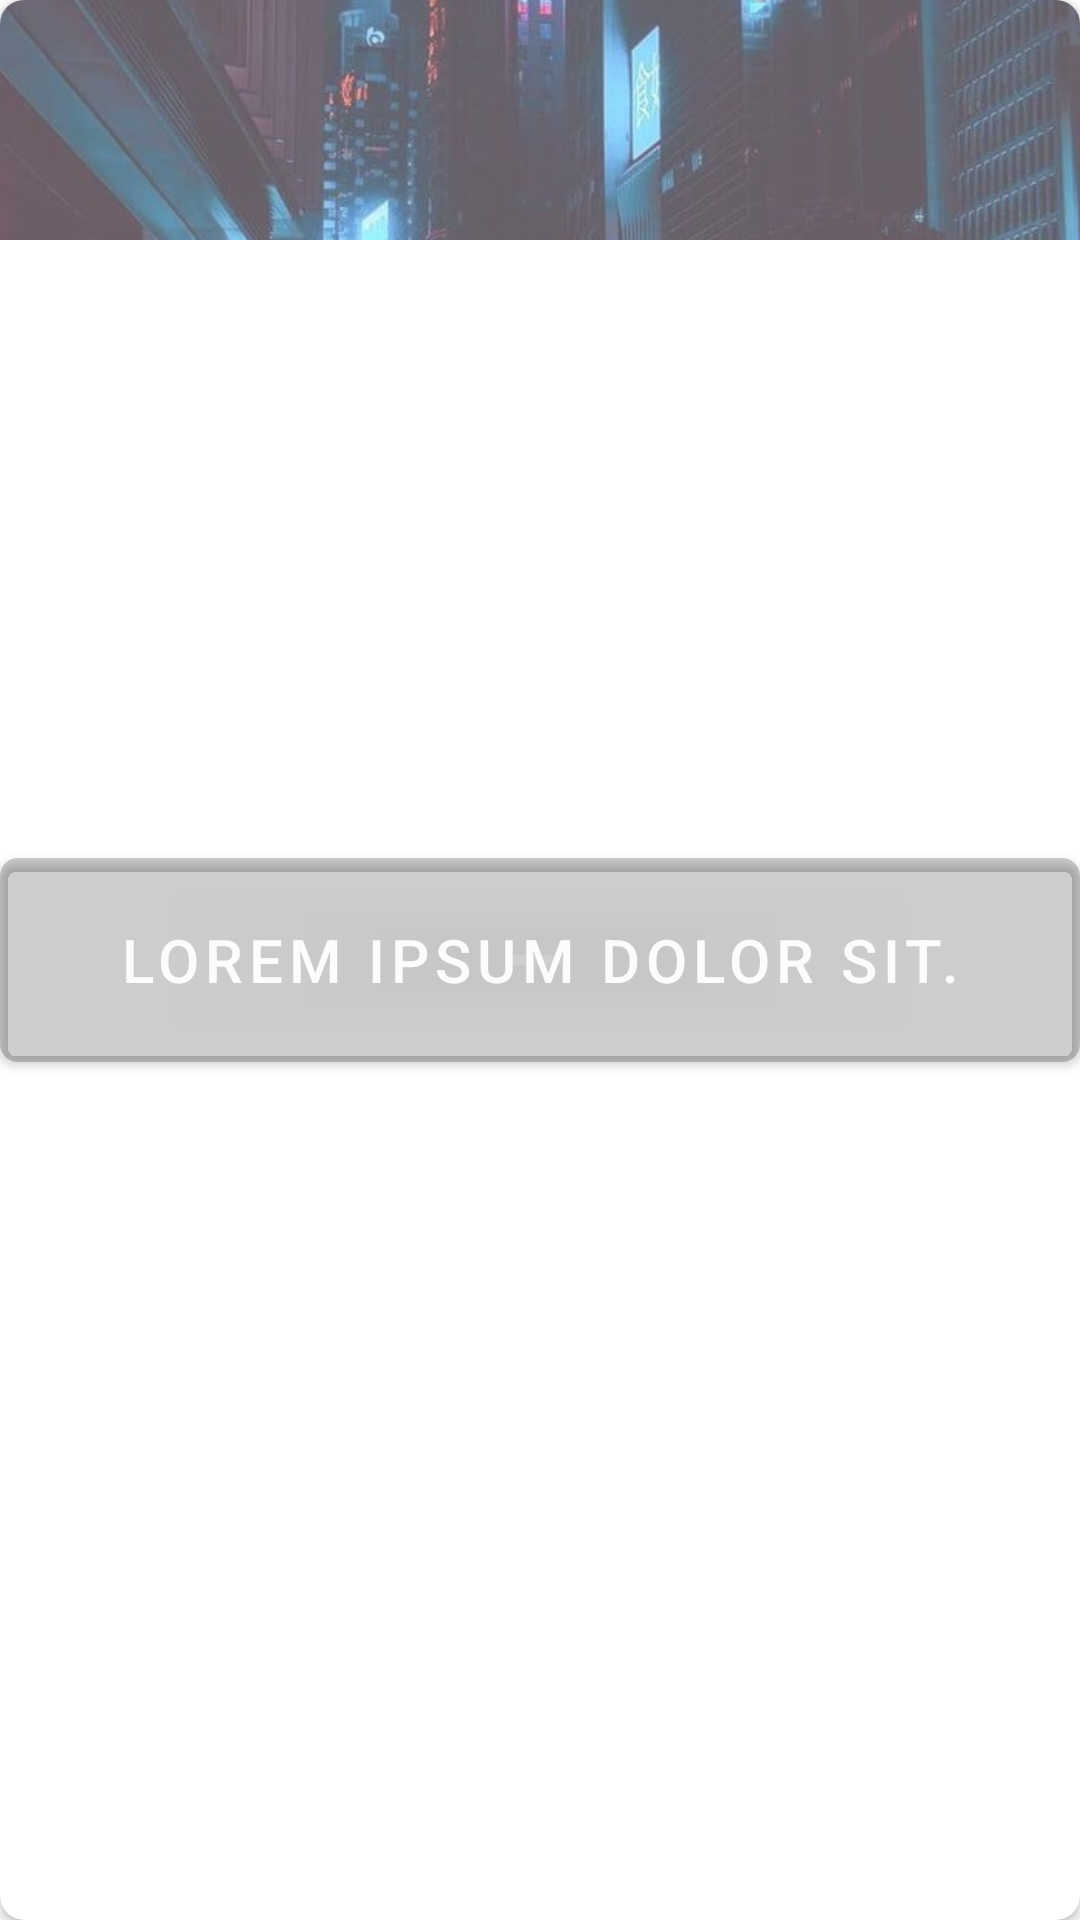

Android layout source for this screen:
<!-- AndroidManifest.xml: application theme Theme.Chillody -->
<!-- res/layout/cattegory_view.xml -->
<?xml version="1.0" encoding="utf-8"?>
<androidx.cardview.widget.CardView xmlns:android="http://schemas.android.com/apk/res/android"
    android:id="@+id/categoryViewID"
    app:cardCornerRadius="8dp"
    android:layout_width="match_parent"
    android:layout_height="wrap_content"
    android:layout_marginBottom="30dp"
    xmlns:app="http://schemas.android.com/apk/res-auto">
    <com.google.android.material.button.MaterialButton
        android:id="@+id/catte_buttonID"
        android:layout_width="match_parent"
        android:layout_height="80dp"
        android:layout_gravity="center"
        android:padding="14dp"
        app:cornerRadius="6dp"
        android:backgroundTint="#1A000000"
        android:text="@string/preview_text"
        android:textColor="#FCFCFC"
        android:letterSpacing="0.1"
        android:textSize="20sp"/>
    <ImageView
        android:id="@+id/overlayID"
        android:layout_width="match_parent"
        android:layout_height="80dp"
        android:alpha="0.65"
        android:foreground="#000000"
        android:src="@drawable/background"
        android:scaleType="centerCrop"/>
</androidx.cardview.widget.CardView>
<!-- resources referenced by this layout -->
<resources>
  <!-- drawable background: jpg bitmap (drawable, 80421 bytes) -->
  <string name="preview_text">Lorem ipsum dolor sit.</string>
  <style name="Theme.Chillody" parent="Theme.MaterialComponents.DayNight.DarkActionBar">
          
          <item name="colorPrimary">#292959</item>
          <item name="colorPrimaryVariant">@color/purple_700</item>
          <item name="colorOnPrimary">#FCFCFC</item>
          
          <item name="colorSecondary">#F26D6D</item>
          <item name="colorSecondaryVariant">#F26D6D</item>
          <item name="colorOnSecondary">#332A1C</item>
          
          <item name="android:statusBarColor" tools:targetApi="l">?attr/colorPrimaryVariant</item>
          
      </style>
  <!-- not gathered from this repository: default colours our renderer supplied (Android Studio template values) -->
  <color name="purple_700">#FF3700B3</color>
</resources>
